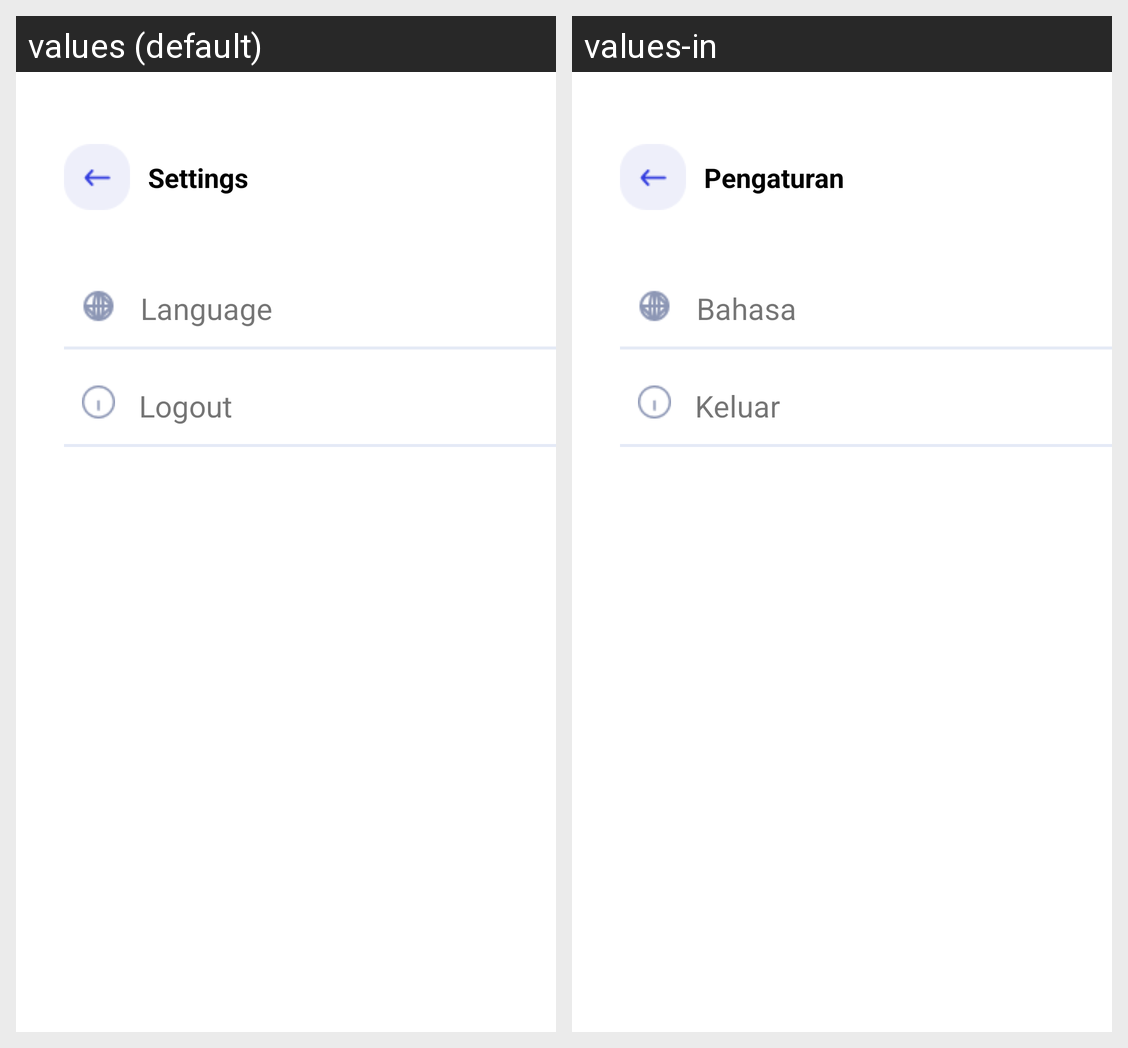

The Android screen above is rendered under two locales of the same app. Produce the string resources it draws, with the default and per-locale values.
Android screen res/layout/activity_setting.xml rendered under 2 locales, left to right: values (default), values-in. Device: Nexus 5 (rendered at 1080×1920; each locale shown at half size, 540×960, under a caption strip naming it); theme Theme.Usahaq_Skripsi.
Strings drawn on this screen, with the default value and each locale's value (text and hints the layout hard-codes, and strings that could not be matched under every locale, appear in the picture but are not listed):

settings
  values: Settings
  values-in: Pengaturan

language
  values: Language
  values-in: Bahasa

logout
  values: Logout
  values-in: Keluar
